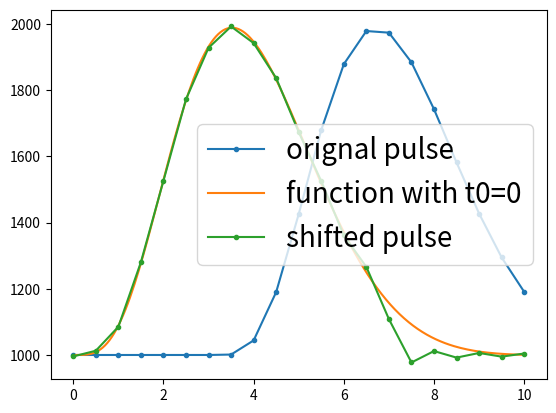
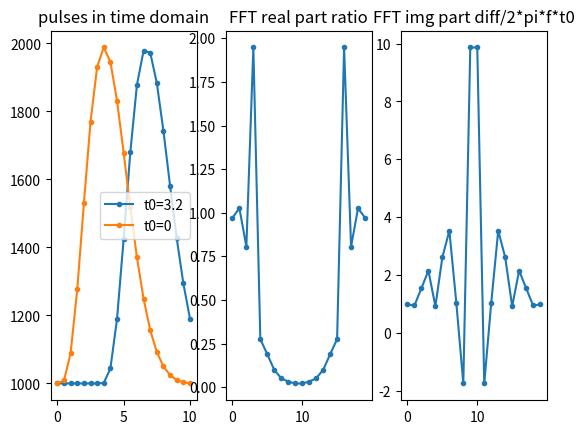

Write the Python code that produced these figures, in order.
import numpy as np
from scipy.optimize import curve_fit
import matplotlib.pyplot as plt
import cmath

def ResFunc(x, par0, par1, par2, par3):

    xx = x-par2

    A1 = 4.31054*par0
    A2 = 2.6202*par0
    A3 = 0.464924*par0
    A4 = 0.762456*par0
    A5 = 0.327684*par0

    E1 = np.exp(-2.94809*xx/par1)
    E2 = np.exp(-2.82833*xx/par1)
    E3 = np.exp(-2.40318*xx/par1)

    lambda1 = 1.19361*xx/par1
    lambda2 = 2.38722*xx/par1
    lambda3 = 2.5928*xx/par1
    lambda4 = 5.18561*xx/par1

    return par3+(A1*E1-A2*E2*(np.cos(lambda1)+np.cos(lambda1)*np.cos(lambda2)+np.sin(lambda1)*np.sin(lambda2))+A3*E3*(np.cos(lambda3)+np.cos(lambda3)*np.cos(lambda4)+np.sin(lambda3)*np.sin(lambda4))+A4*E2*(np.sin(lambda1)-np.cos(lambda2)*np.sin(lambda1)+np.cos(lambda1)*np.sin(lambda2))-A5*E3*(np.sin(lambda3)-np.cos(lambda4)*np.sin(lambda3)+np.cos(lambda3)*np.sin(lambda4)))*np.heaviside(xx,1)

nbin = 21
tt = 10
# original pulse
xx=np.linspace(0,tt,nbin)
print(xx)
delt = tt/nbin 
par0=10000
par1=3
par2=3.2
par3=1000
yy = ResFunc(xx,par0,par1,par2,par3)
fft_o = np.fft.fft(yy)
freq_o = np.fft.fftfreq(len(xx), d=0.5)
print(freq_o)

# t0=0 func
xx_m = np.linspace(0,tt,200)
yy_m = ResFunc(xx_m,par0,par1,0,par3)

# shift by e^iwt
fft_1 = [fft_o[i]*np.exp(2j*np.pi*freq_o[i]*(par2)) for i in range(len(fft_o))]
new_pl = np.fft.ifft(fft_1)
new_pl = new_pl.real
new_xx = np.array(range(len(new_pl)))*0.5

# check if e^iwt is correct
xx_0 = xx
yy_0 = ResFunc(xx,par0,par1,0,par3)
fft_0 = np.fft.fft(yy_0)

rr_list=[]
im_list=[]

for ii in range(1,len(freq_o)):
    ff = freq_o[ii]

    ff_ratio = fft_0[ii]/fft_o[ii]
    rr_ratio = cmath.polar(ff_ratio)[0]
    im_diff = cmath.polar(ff_ratio)[1]

    rr_list.append(rr_ratio)

    im_pred = 2j*np.pi*ff*(par2)
    im_pred_polar = cmath.polar(np.exp(im_pred))[1]
    im_ratio = im_diff/im_pred_polar
    if abs(im_pred_polar)<1e-3:
       continue
    im_list.append(im_ratio)
    #im_1.append(im_diff)
    #im_2.append(im_pred_polar)

# shift by using ideal fft

fig,axes = plt.subplots()
axes.plot(xx,yy,marker='.',label='orignal pulse')
axes.plot(xx_m,yy_m,label='function with t0=0')
axes.plot(new_xx,new_pl,marker='.',label='shifted pulse')
axes.legend(fontsize="20")

fig1,axes1 = plt.subplots(1,3)
axes1[0].plot(xx,yy,marker='.',label='t0=3.2')
axes1[0].plot(xx,yy_0,marker='.',label='t0=0')
axes1[0].set_title("pulses in time domain")
axes1[0].legend()

axes1[1].plot(range(len(rr_list)),rr_list,marker='.')
axes1[1].set_title("FFT real part ratio")

axes1[2].plot(range(len(im_list)),im_list,marker='.')
axes1[2].set_title("FFT img part diff/2*pi*f*t0")
plt.show()

